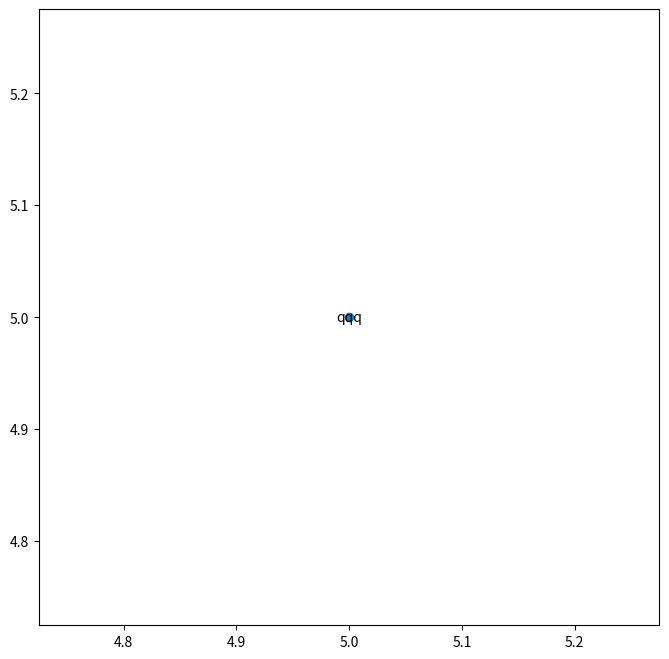

The matplotlib source for this figure:
import collections
import numpy as np
import random
import matplotlib.pyplot as plt

plt.figure(figsize=(8, 8))
x, y = 5,5
plt.scatter(x, y)
plt.annotate('qqq',
             xy=(x, y),
             xytext=(0, 0),
             textcoords='offset points',
             ha='center',
             va='center')
plt.show()